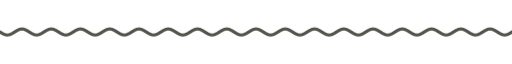
t = 0.00 s
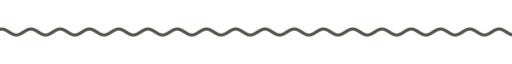
t = 1.67 s
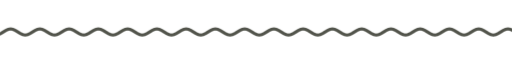
t = 3.33 s
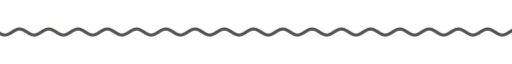
t = 5.00 s
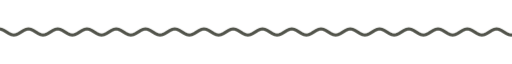
t = 6.67 s
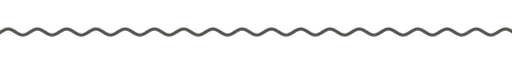
t = 8.33 s

The animated SVG that drew these frames (rendered in a browser with its animation timeline set to each time). Animation: 9 CSS @keyframes rules; frames cover the first 8.33 s, repeats indefinitely.

<svg xmlns="http://www.w3.org/2000/svg" xmlns:xlink="http://www.w3.org/1999/xlink" width="840" height="28" viewBox="0 0 840 28" role="img" aria-label="divider"><title>divider</title><style>text{font-family:G,R,'Google Sans','Segoe UI',Roboto,sans-serif;font-variation-settings:'ROND' 100}
.up{animation:up .8s cubic-bezier(.05,.7,.1,1) both}
.pop{transform-box:fill-box;transform-origin:center;animation:pop .6s cubic-bezier(.34,1.56,.64,1) both}
.fade{animation:fade .9s ease both}
.spin{transform-box:fill-box;transform-origin:center;animation:spin 40s linear infinite}
.spin-r{transform-box:fill-box;transform-origin:center;animation:spin 28s linear infinite reverse}
.bob{transform-box:fill-box;transform-origin:center;animation:bob 7s ease-in-out infinite}
.grow{transform-box:fill-box;transform-origin:left center;animation:grow 1.1s cubic-bezier(.2,0,0,1) both}
.wght{animation:wght 1.6s cubic-bezier(.2,0,0,1) .2s both}
.wave{animation:wave 2.4s linear infinite}
.blink{animation:blink 1s step-end infinite}
@keyframes blink{50%{opacity:0}}
@keyframes up{from{opacity:0;transform:translateY(14px)}to{opacity:1;transform:none}}
@keyframes pop{from{opacity:0;transform:scale(.6)}to{opacity:1;transform:scale(1)}}
@keyframes fade{from{opacity:0}to{opacity:1}}
@keyframes spin{to{transform:rotate(360deg)}}
@keyframes bob{0%,100%{transform:translateY(0) rotate(0)}50%{transform:translateY(-10px) rotate(12deg)}}
@keyframes grow{from{transform:scaleX(0)}to{transform:scaleX(1)}}
@keyframes wght{from{font-variation-settings:'ROND' 100,'wght' 400}to{font-variation-settings:'ROND' 100,'wght' 760}}
@keyframes wave{from{transform:translateX(0)}to{transform:translateX(-48px)}}
@media (prefers-reduced-motion:reduce){*{animation:none!important}}</style><clipPath id="w"><rect x="0" y="0" width="840" height="28"/></clipPath><g clip-path="url(#w)"><path class="wave" d="M0 14.0 L4 16.5 L8 18.3 L12 19.0 L16 18.3 L20 16.5 L24 14.0 L28 11.5 L32 9.7 L36 9.0 L40 9.7 L44 11.5 L48 14.0 L52 16.5 L56 18.3 L60 19.0 L64 18.3 L68 16.5 L72 14.0 L76 11.5 L80 9.7 L84 9.0 L88 9.7 L92 11.5 L96 14.0 L100 16.5 L104 18.3 L108 19.0 L112 18.3 L116 16.5 L120 14.0 L124 11.5 L128 9.7 L132 9.0 L136 9.7 L140 11.5 L144 14.0 L148 16.5 L152 18.3 L156 19.0 L160 18.3 L164 16.5 L168 14.0 L172 11.5 L176 9.7 L180 9.0 L184 9.7 L188 11.5 L192 14.0 L196 16.5 L200 18.3 L204 19.0 L208 18.3 L212 16.5 L216 14.0 L220 11.5 L224 9.7 L228 9.0 L232 9.7 L236 11.5 L240 14.0 L244 16.5 L248 18.3 L252 19.0 L256 18.3 L260 16.5 L264 14.0 L268 11.5 L272 9.7 L276 9.0 L280 9.7 L284 11.5 L288 14.0 L292 16.5 L296 18.3 L300 19.0 L304 18.3 L308 16.5 L312 14.0 L316 11.5 L320 9.7 L324 9.0 L328 9.7 L332 11.5 L336 14.0 L340 16.5 L344 18.3 L348 19.0 L352 18.3 L356 16.5 L360 14.0 L364 11.5 L368 9.7 L372 9.0 L376 9.7 L380 11.5 L384 14.0 L388 16.5 L392 18.3 L396 19.0 L400 18.3 L404 16.5 L408 14.0 L412 11.5 L416 9.7 L420 9.0 L424 9.7 L428 11.5 L432 14.0 L436 16.5 L440 18.3 L444 19.0 L448 18.3 L452 16.5 L456 14.0 L460 11.5 L464 9.7 L468 9.0 L472 9.7 L476 11.5 L480 14.0 L484 16.5 L488 18.3 L492 19.0 L496 18.3 L500 16.5 L504 14.0 L508 11.5 L512 9.7 L516 9.0 L520 9.7 L524 11.5 L528 14.0 L532 16.5 L536 18.3 L540 19.0 L544 18.3 L548 16.5 L552 14.0 L556 11.5 L560 9.7 L564 9.0 L568 9.7 L572 11.5 L576 14.0 L580 16.5 L584 18.3 L588 19.0 L592 18.3 L596 16.5 L600 14.0 L604 11.5 L608 9.7 L612 9.0 L616 9.7 L620 11.5 L624 14.0 L628 16.5 L632 18.3 L636 19.0 L640 18.3 L644 16.5 L648 14.0 L652 11.5 L656 9.7 L660 9.0 L664 9.7 L668 11.5 L672 14.0 L676 16.5 L680 18.3 L684 19.0 L688 18.3 L692 16.5 L696 14.0 L700 11.5 L704 9.7 L708 9.0 L712 9.7 L716 11.5 L720 14.0 L724 16.5 L728 18.3 L732 19.0 L736 18.3 L740 16.5 L744 14.0 L748 11.5 L752 9.7 L756 9.0 L760 9.7 L764 11.5 L768 14.0 L772 16.5 L776 18.3 L780 19.0 L784 18.3 L788 16.5 L792 14.0 L796 11.5 L800 9.7 L804 9.0 L808 9.7 L812 11.5 L816 14.0 L820 16.5 L824 18.3 L828 19.0 L832 18.3 L836 16.5 L840 14.0 L844 11.5 L848 9.7 L852 9.0 L856 9.7 L860 11.5 L864 14.0 L868 16.5 L872 18.3 L876 19.0 L880 18.3 L884 16.5 L888 14.0 L892 11.5 L896 9.7 L900 9.0 L904 9.7 L908 11.5 L912 14.0 L916 16.5 L920 18.3 L924 19.0 L928 18.3 L932 16.5 L936 14.0" fill="none" stroke="#52544b" stroke-width="5" stroke-linecap="round"/></g></svg>
